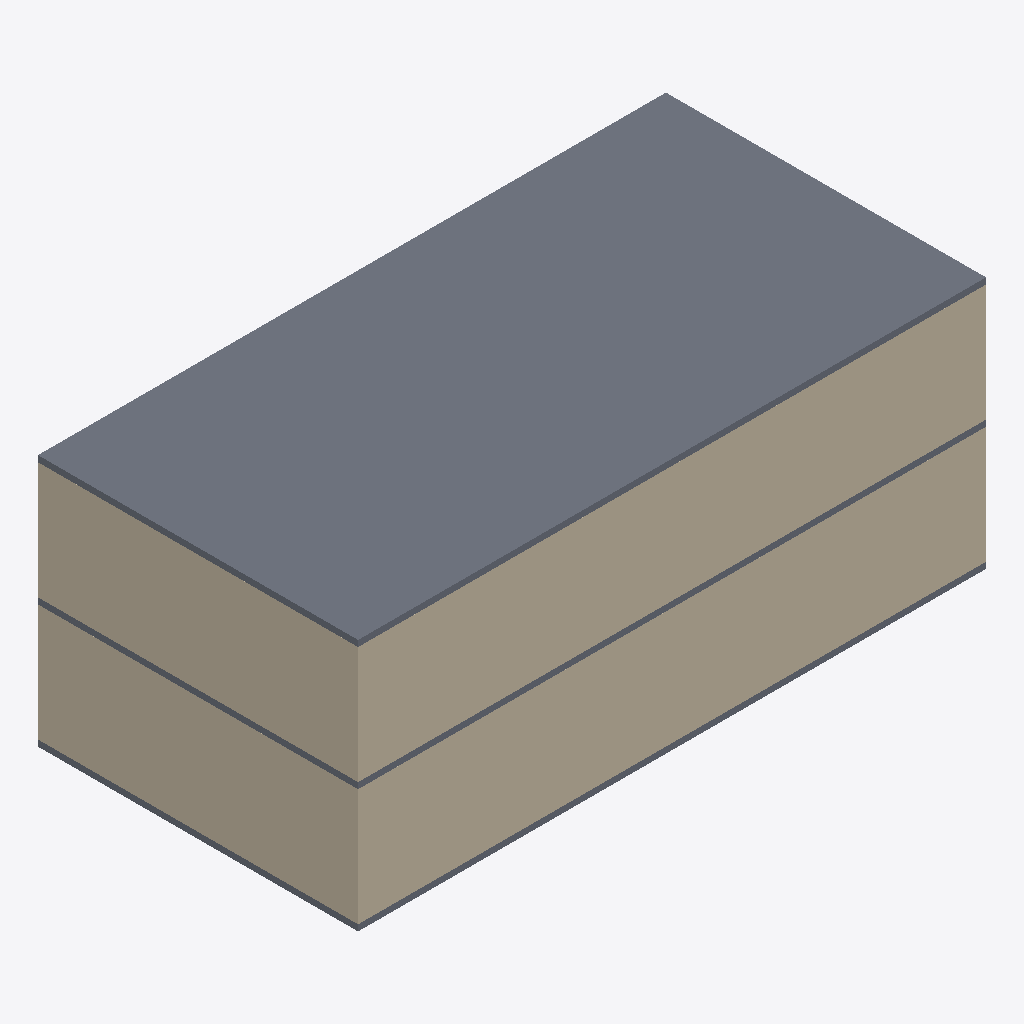
Isometric view of an IFC building model (IFC-SPF (STEP), schema IFC2X3, length unit millimetre), seen from the south-west, elements coloured by IFC class: 8 walls (beige), 3 slabs (grey).
Extent 20.4 m × 10.4 m × 8.2 m (x, y, z). Storeys (3): Level 1 at 0.00 m; Level 2 at 4.00 m; Level 3 at 8.00 m. Elements (15): 12 IfcWallStandardCase, 3 IfcSlab.

HEADER;
FILE_DESCRIPTION(('ViewDefinition [CoordinationView, QuantityTakeOffAddOnView, FMHandOverView]'),'2;1');
FILE_NAME('0001','2016-02-13T11:25:08',(''),(''),'The EXPRESS Data Manager Version 5.02.0100.07 : 28 Aug 2013','20150714_1515(x64) - Exporter 16.3.0.0 - Alternate UI 16.3.0.0','');
FILE_SCHEMA(('IFC2X3'));
ENDSEC;
DATA;
#104=IFCPROJECT('0_MGSK7oL6ov1VSry$Hjka',#41,'0001',$,$,'Project Name','Project Status',(#93,#101),#88);
#1446=IFCSITE('0_MGSK7oL6ov1VSry$Hjkc',#41,'Default',$,'',#1445,$,$,.ELEMENT.,$,$,$,$,$);
#114=IFCBUILDING('0_MGSK7oL6ov1VSry$Hjkb',#41,'',$,$,#32,$,'',.ELEMENT.,$,$,$);
#123=IFCBUILDINGSTOREY('0_MGSK7oL6ov1VSr$0kILZ',#41,'Level 1',$,$,#121,$,'Level 1',.ELEMENT.,0.0);
#129=IFCBUILDINGSTOREY('0_MGSK7oL6ov1VSr$0kIRY',#41,'Level 2',$,$,#128,$,'Level 2',.ELEMENT.,4000.0);
#135=IFCBUILDINGSTOREY('0_MGSK7oL6ov1VSr$0kvhi',#41,'Level 3',$,$,#134,$,'Level 3',.ELEMENT.,8000.00000000026);
#1200=IFCSLAB('3nrqyavoL9HuSbxbdbA9Qn',#41,'Floor:Generic 150mm:182265',$,'Floor:Generic 150mm',#1184,#1198,'182265',.FLOOR.);
#1110=IFCWALLSTANDARDCASE('3nrqyavoL9HuSbxbdbA9Rs',#41,'Basic Wall:Generic - 200mm:182206',$,'Basic Wall:Generic - 200mm:398',#1085,#1108,'182206');
#860=IFCWALLSTANDARDCASE('3nrqyavoL9HuSbxbdbA95p',#41,'Basic Wall:Generic - 200mm:180283',$,'Basic Wall:Generic - 200mm:398',#835,#858,'180283');
#909=IFCWALLSTANDARDCASE('3nrqyavoL9HuSbxbdbA94G',#41,'Basic Wall:Generic - 200mm:180312',$,'Basic Wall:Generic - 200mm:398',#884,#907,'180312');
#1159=IFCWALLSTANDARDCASE('3nrqyavoL9HuSbxbdbA9QX',#41,'Basic Wall:Generic - 200mm:182249',$,'Basic Wall:Generic - 200mm:398',#1134,#1157,'182249');
#658=IFCSLAB('3nrqyavoL9HuSbxbdbAExP',#41,'Floor:Generic 150mm:180113',$,'Floor:Generic 150mm',#636,#656,'180113',.FLOOR.);
#965=IFCSLAB('3nrqyavoL9HuSbxbdbA9VW',#41,'Floor:Generic 150mm:181928',$,'Floor:Generic 150mm',#949,#963,'181928',.FLOOR.);
#742=IFCWALLSTANDARDCASE('3nrqyavoL9HuSbxbdbAEw_',#41,'Basic Wall:Generic - 200mm:180214',$,'Basic Wall:Generic - 200mm:398',#710,#740,'180214');
#1012=IFCWALLSTANDARDCASE('3nrqyavoL9HuSbxbdbA9PZ',#41,'Basic Wall:Generic - 200mm:182059',$,'Basic Wall:Generic - 200mm:398',#987,#1010,'182059');
#811=IFCWALLSTANDARDCASE('3nrqyavoL9HuSbxbdbA95L',#41,'Basic Wall:Generic - 200mm:180253',$,'Basic Wall:Generic - 200mm:398',#786,#809,'180253');
#1061=IFCWALLSTANDARDCASE('3nrqyavoL9HuSbxbdbA9OH',#41,'Basic Wall:Generic - 200mm:182105',$,'Basic Wall:Generic - 200mm:398',#1036,#1059,'182105');
ENDSEC;